Run: headless pygame with SDL's dummy video driver; simulated clock (each Clock.tick advances the game by its frame time, no real sleeping); random seed 0; keys injected as events and as key.get_pressed() state; no mouse input.
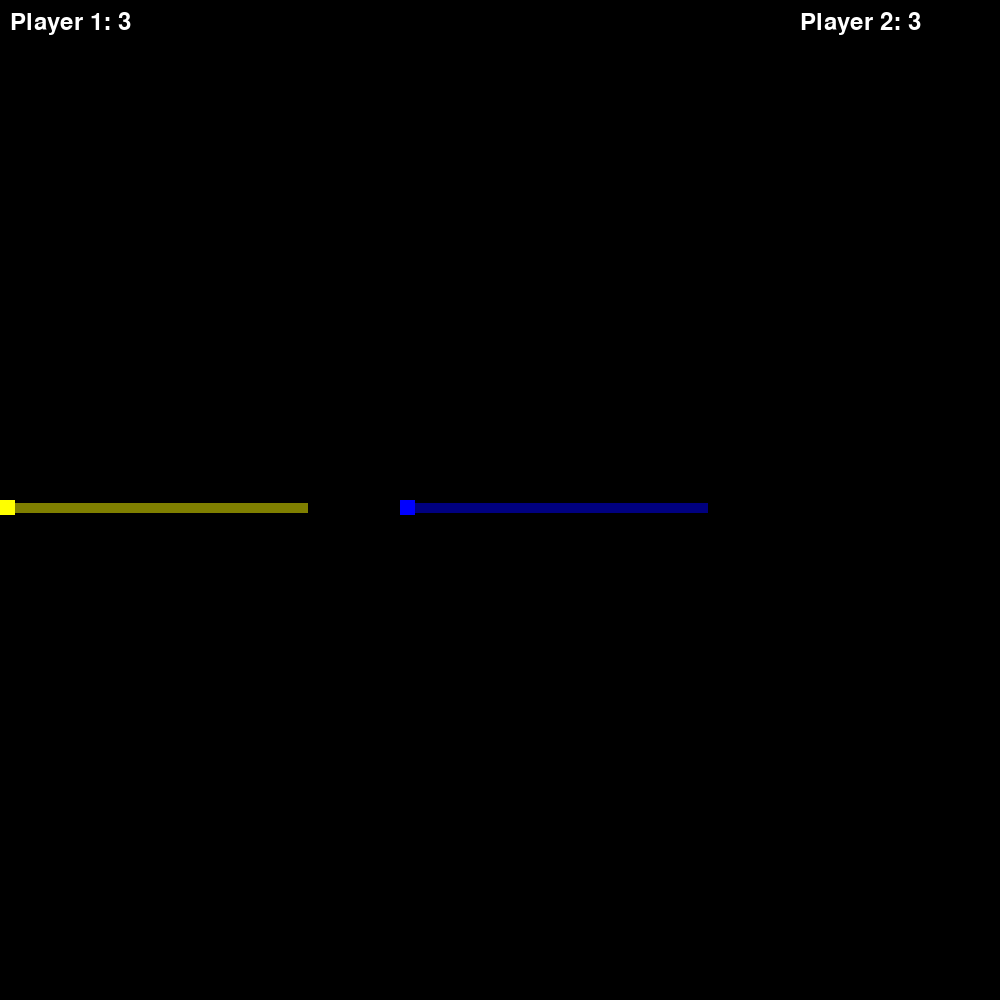
Frame 1 of 2 · flips 1–60 · no input
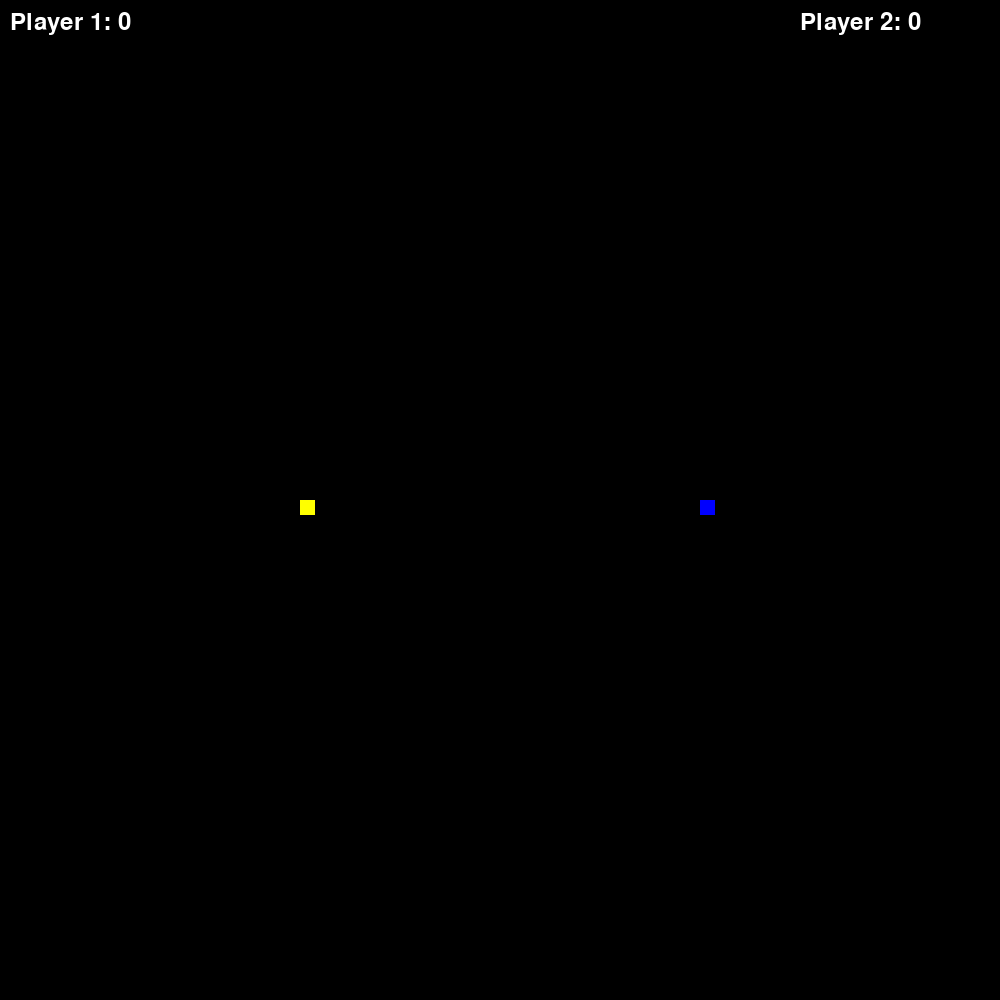
Frame 2 of 2 · flips 61–180 · tapped SPACE, RETURN · held RIGHT (→), D (game ended)

The pygame program that drew these frames:

import pygame

# --- Initialization ---
pygame.init()
pygame.font.init()

WIDTH, HEIGHT = 1000, 1000
FPS = 60
LINE_LENGTH = 10000

screen = pygame.display.set_mode((WIDTH, HEIGHT))
clock = pygame.time.Clock()

class Player(pygame.sprite.Sprite):
    def __init__(self, x, y, color=(0, 0, 255)):
        super().__init__()
        self.color = color
        self.size = 15
        self.image = pygame.Surface((self.size, self.size))
        self.image.fill(color)
        self.x = x
        self.y = y
        self.speed = 5
        self.life = 3
        self.dx = -1
        self.dy = 0
        self.line = []  # was tail, now line
        self.line_color = (color[0]//2, color[1]//2, color[2]//2)  # darker line

    def move(self):
        # Store head center as new line segment
        center = (int(self.x + self.size // 2), int(self.y + self.size // 2))
        if not self.line or self.line[-1] != center:
            self.line.append(center)
        if len(self.line) > LINE_LENGTH:
            self.line.pop(0)
        self.x += self.dx * self.speed
        self.y += self.dy * self.speed

    def draw(self, surf):
        if len(self.line) > 1:
            pygame.draw.lines(surf, self.line_color, False, self.line, 10) #line/s 10 = wide
        pygame.draw.rect(surf, self.color, (self.x, self.y, self.size, self.size))

    def get_head(self): #headshot
        return (int(self.x + self.size // 2), int(self.y + self.size // 2)) 

    def check_self_collision(self): #headshot checker
        head = self.get_head()
        return any(abs(head[0] - p[0]) < self.size//2 and abs(head[1] - p[1]) < self.size//2 for p in self.line[:-10]) 

    def check_collision_with(self, other): #wall collision checker
        head = self.get_head()
        other_head = other.get_head()
        return (
            any(abs(head[0] - p[0]) < self.size//2 and abs(head[1] - p[1]) < self.size//2 for p in other.line)
            or (abs(head[0] - other_head[0]) < self.size//2 and abs(head[1] - other_head[1]) < self.size//2)
        )

    def check_bounds(self):
        return not (0 <= self.x <= WIDTH - self.size and 0 <= self.y <= HEIGHT - self.size)

    def reset(self, x, y, dx, dy):
        self.x, self.y = x, y
        self.dx, self.dy = dx, dy
        self.line.clear()
        self.life -= 1

class Player2(Player):
    def __init__(self, x, y):
        super().__init__(x, y, color=(255, 255, 0))
        self.dx = 1
        self.dy = 0

font = pygame.font.Font(None, 36)
run = True

# --- Instantiate Players ---
player = Player(700, 500, color=(0, 0, 255))
player2 = Player(300, 500, color=(255, 255, 0))

paused = False # defined pause

# --- Game Loop ---
while run:
    clock.tick(FPS)
    screen.fill((0, 0, 0))

    for event in pygame.event.get():
        if event.type == pygame.QUIT:
            run = False
        elif event.type == pygame.KEYDOWN and event.key == pygame.K_p:
            paused = not paused  # pause

    if paused:
        # Draw current state, then overlay pause message
        player.draw(screen)
        player2.draw(screen)
        screen.blit(font.render(f'Player 1: {player.life}', True, (255, 255, 255)), (10, 10))
        screen.blit(font.render(f'Player 2: {player2.life}', True, (255, 255, 255)), (800, 10))
        pause_msg = font.render("PAUSED - Press P to resume", True, (255, 0, 0))
        screen.blit(pause_msg, (WIDTH//2 - pause_msg.get_width()//2, HEIGHT//2 - 50))
        pygame.display.update()
        continue


    keys = pygame.key.get_pressed()

    # Player 1 controls (arrow keys) - changes direction, but always moves
    if keys[pygame.K_LEFT] and player.dx != 1:
        player.dx, player.dy = -1, 0
    if keys[pygame.K_RIGHT] and player.dx != -1:
        player.dx, player.dy = 1, 0
    if keys[pygame.K_UP] and player.dy != 1:
        player.dx, player.dy = 0, -1
    if keys[pygame.K_DOWN] and player.dy != -1:
        player.dx, player.dy = 0, 1

    # Player 2 controls (WASD) - changes direction, but always moves
    if keys[pygame.K_a] and player2.dx != 1:
        player2.dx, player2.dy = -1, 0
    if keys[pygame.K_d] and player2.dx != -1:
        player2.dx, player2.dy = 1, 0
    if keys[pygame.K_w] and player2.dy != 1:
        player2.dx, player2.dy = 0, -1
    if keys[pygame.K_s] and player2.dy != -1:
        player2.dx, player2.dy = 0, 1

    player.move()
    player2.move()

    # --- Collision & Bounds Check ---
    if player.check_bounds() or player.check_self_collision() or player.check_collision_with(player2):
        player.reset(700, 500, -1, 0)
        player2.reset(300, 500, 1, 0)

    if player2.check_bounds() or player2.check_self_collision() or player2.check_collision_with(player):
        player.reset(700, 500, -1, 0)
        player2.reset(300, 500, 1, 0)

    if player.life == 0 or player2.life == 0:
        run = False

    # --- Draw ---
    player.draw(screen)
    player2.draw(screen)

    screen.blit(font.render(f'Player 1: {player.life}', True, (255, 255, 255)), (10, 10))
    screen.blit(font.render(f'Player 2: {player2.life}', True, (255, 255, 255)), (800, 10))

    pygame.display.update()

pygame.quit()
